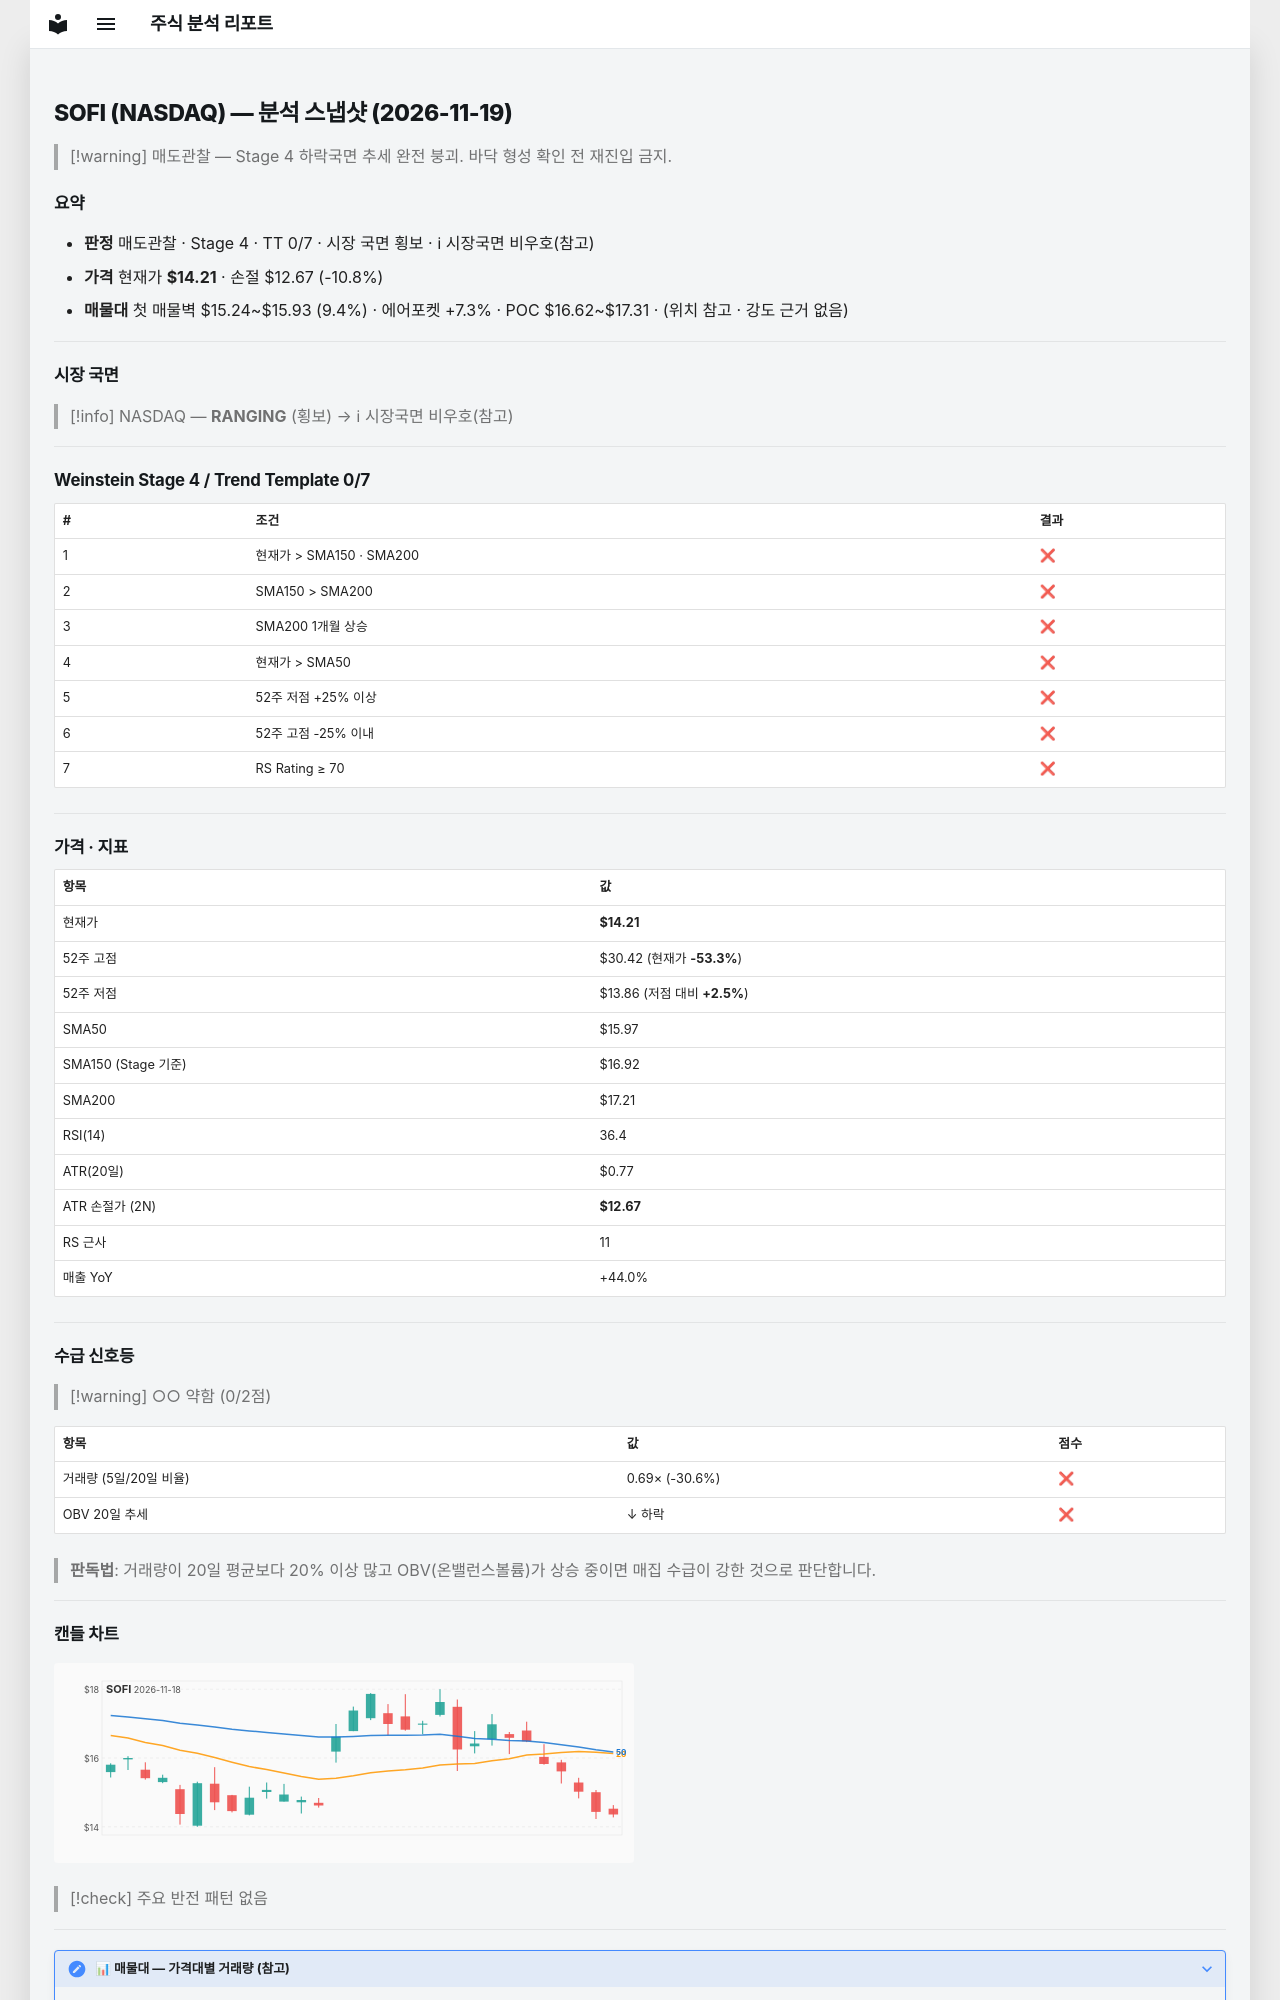

repository: soloandco/stock-reports · page: snapshots/SOFI-2026-11-19/index.html · generator: mkdocs

---
type: analysis-snapshot
title: SOFI 분석 스냅샷
ticker: SOFI
market: NASDAQ
created: 2026-11-19
updated: 2026-11-19
bar-date: 2026-11-18
verdict: 매도관찰
real-rr: 3.44
sma50-gap-pct: -11.0
weekly-position: 저항대아래
weekly-overhead-price: 19.50
weekly-overhead-pct: 37.2
stage: 4
trend-template-score: 0
tt-max: 7
ma-set: sma-50-150-200
price: 14.205599784851074
stop-price: 12.66578265828611
market-regime: RANGING
supply-demand-score: 0/2
supply-demand-label: 약함
status: tracking
tags:
  - stock-agent
  - watchlist
  - SOFI
  - analysis
related:
  - "[[analysis-template]]"
---

# SOFI (NASDAQ) — 분석 스냅샷 (2026-11-19)

> [!warning] 매도관찰 — Stage 4 하락국면
> 추세 완전 붕괴. 바닥 형성 확인 전 재진입 금지.

## 요약

- **판정** 매도관찰 · Stage 4 · TT 0/7 · 시장 국면 횡보 · ℹ 시장국면 비우호(참고)
- **가격** 현재가 **$14.21** · 손절 $12.67 (-10.8%)
- **매물대** 첫 매물벽 $15.24~$15.93 (9.4%) · 에어포켓 +7.3% · POC $16.62~$17.31 · (위치 참고 · 강도 근거 없음)

---

## 시장 국면

> [!info] NASDAQ — **RANGING** (횡보) → ℹ 시장국면 비우호(참고)

---

## Weinstein Stage 4 / Trend Template 0/7

| # | 조건 | 결과 |
|---|------|------|
| 1 | 현재가 > SMA150 · SMA200 | ❌ |
| 2 | SMA150 > SMA200 | ❌ |
| 3 | SMA200 1개월 상승 | ❌ |
| 4 | 현재가 > SMA50 | ❌ |
| 5 | 52주 저점 +25% 이상 | ❌ |
| 6 | 52주 고점 -25% 이내 | ❌ |
| 7 | RS Rating ≥ 70 | ❌ |

---

## 가격 · 지표

| 항목 | 값 |
|------|---|
| 현재가 | **$14.21** |
| 52주 고점 | $30.42 (현재가 **-53.3%**) |
| 52주 저점 | $13.86 (저점 대비 **+2.5%**) |
| SMA50 | $15.97 |
| SMA150 (Stage 기준) | $16.92 |
| SMA200 | $17.21 |
| RSI(14) | 36.4 |
| ATR(20일) | $0.77 |
| ATR 손절가 (2N) | **$12.67** |
| RS 근사 | 11 |
| 매출 YoY | +44.0% |

---
## 수급 신호등

> [!warning] ○○ 약함 (0/2점)

| 항목 | 값 | 점수 |
|------|------|------|
| 거래량 (5일/20일 비율) | 0.69× (-30.6%) | ❌ |
| OBV 20일 추세 | ↓ 하락 | ❌ |

> **판독법**: 거래량이 20일 평균보다 20% 이상 많고 OBV(온밸런스볼륨)가 상승 중이면 매집 수급이 강한 것으로 판단합니다.

---
